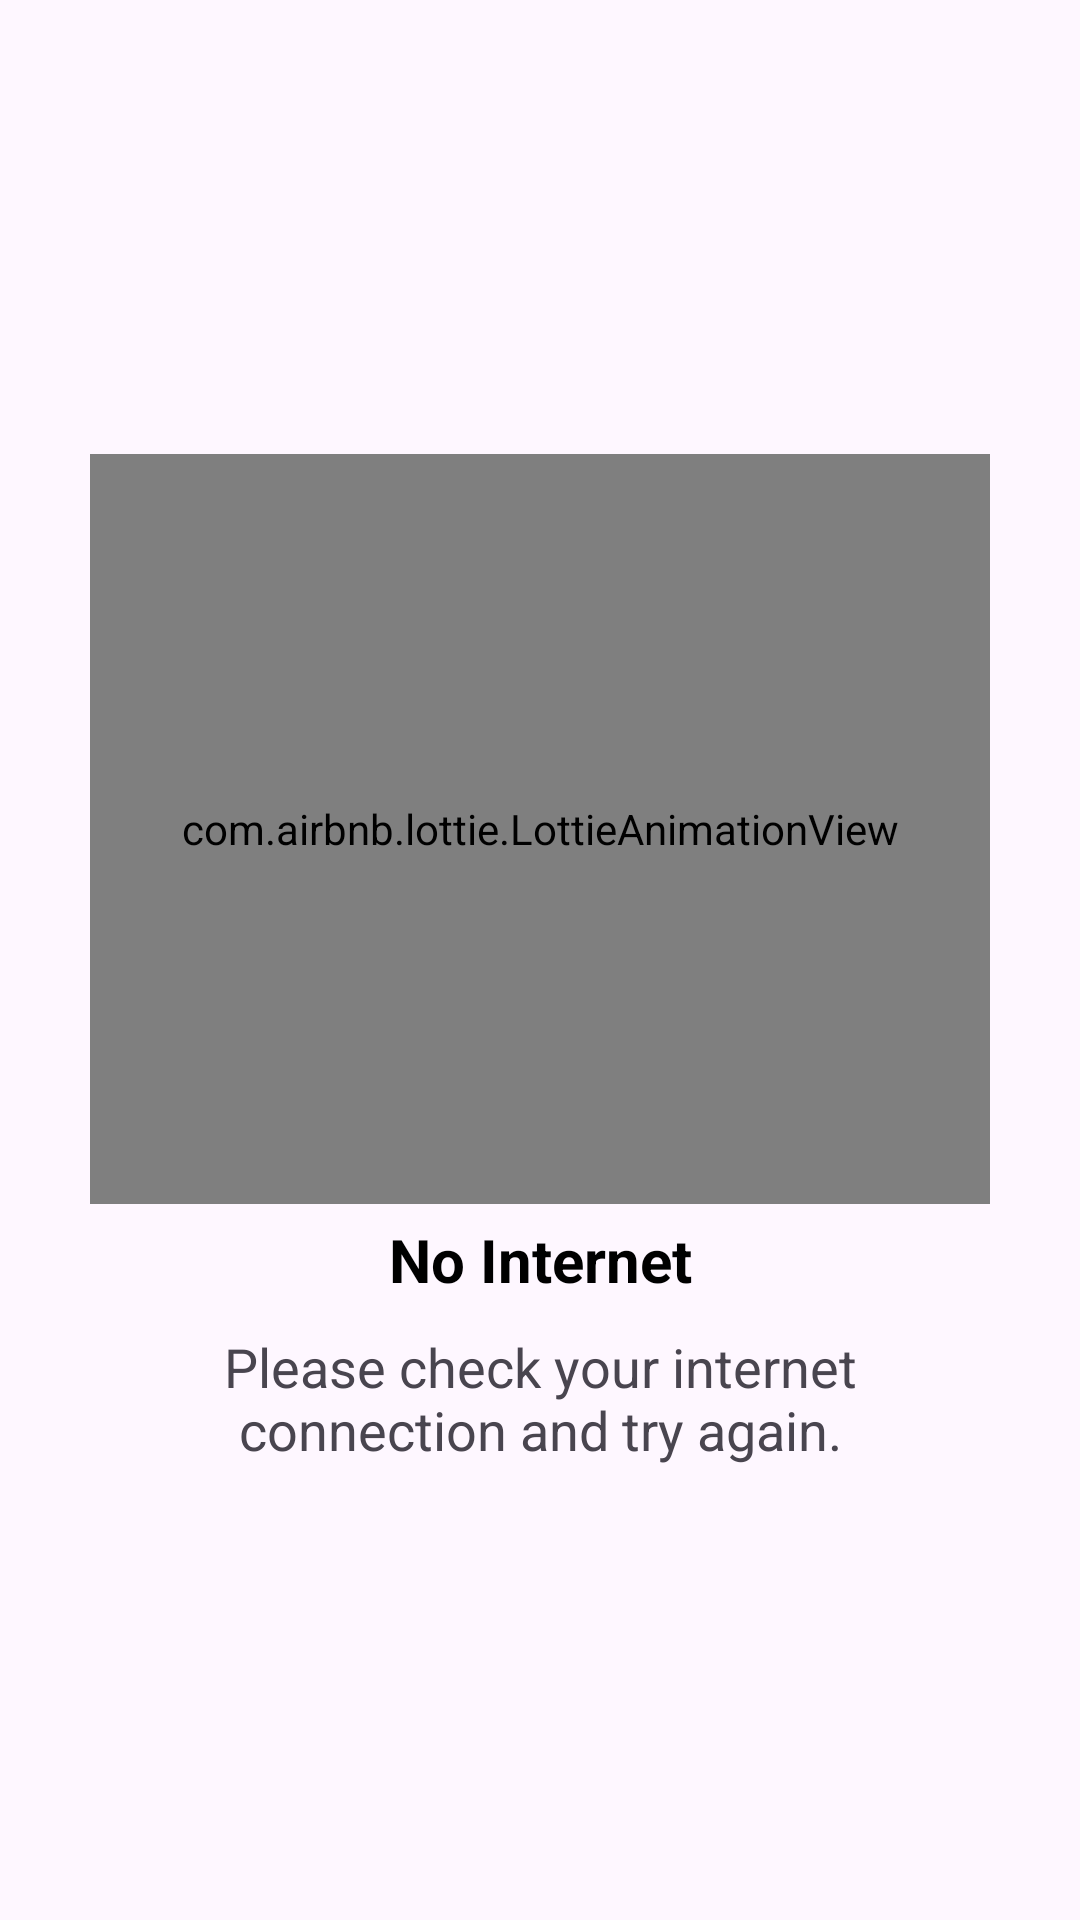

This screen was rendered from an Android layout file. Write that file and the resources it references.
<!-- AndroidManifest.xml: application theme Theme.OnlinePurchase -->
<!-- res/layout/fragment_second.xml -->
<?xml version="1.0" encoding="utf-8"?>
<LinearLayout xmlns:android="http://schemas.android.com/apk/res/android"
    xmlns:tools="http://schemas.android.com/tools"
    android:layout_width="match_parent"
    android:layout_height="match_parent"
    xmlns:app="http://schemas.android.com/apk/res-auto"
    android:layout_gravity="center"
    android:orientation="vertical"
    android:gravity="center"
    tools:context=".SecondFragment">

        <com.airbnb.lottie.LottieAnimationView
            android:id="@+id/animationView"
            android:layout_width="300dp"
            android:layout_height="250dp"
            app:lottie_rawRes="@raw/lottieanimation"
            app:lottie_autoPlay="true"
            app:lottie_loop="true"/>

        <TextView
            android:layout_width="match_parent"
            android:layout_height="wrap_content"
            android:layout_marginTop="5dp"
            android:text="No Internet"
            android:gravity="center"
            android:textSize="20sp"
            android:textStyle="bold"
            android:textColor="@color/black"
            />

        <TextView
            android:layout_width="match_parent"
            android:layout_height="wrap_content"
            android:text="Please check your internet connection and try again."
            android:textSize="18sp"
            android:gravity="center"
            android:layout_marginTop="10dp"
            android:paddingLeft="50dp"
            android:paddingRight="50dp"
            />


</LinearLayout>
<!-- resources referenced by this layout -->
<resources>
  <style name="Theme.OnlinePurchase" parent="Base.Theme.OnlinePurchase" />
  <style name="Base.Theme.OnlinePurchase" parent="Theme.Material3.DayNight.NoActionBar">
          
          
      </style>
  <!-- not gathered from this repository: default colours our renderer supplied (Android Studio template values) -->
  <color name="black">#FF000000</color>
</resources>
